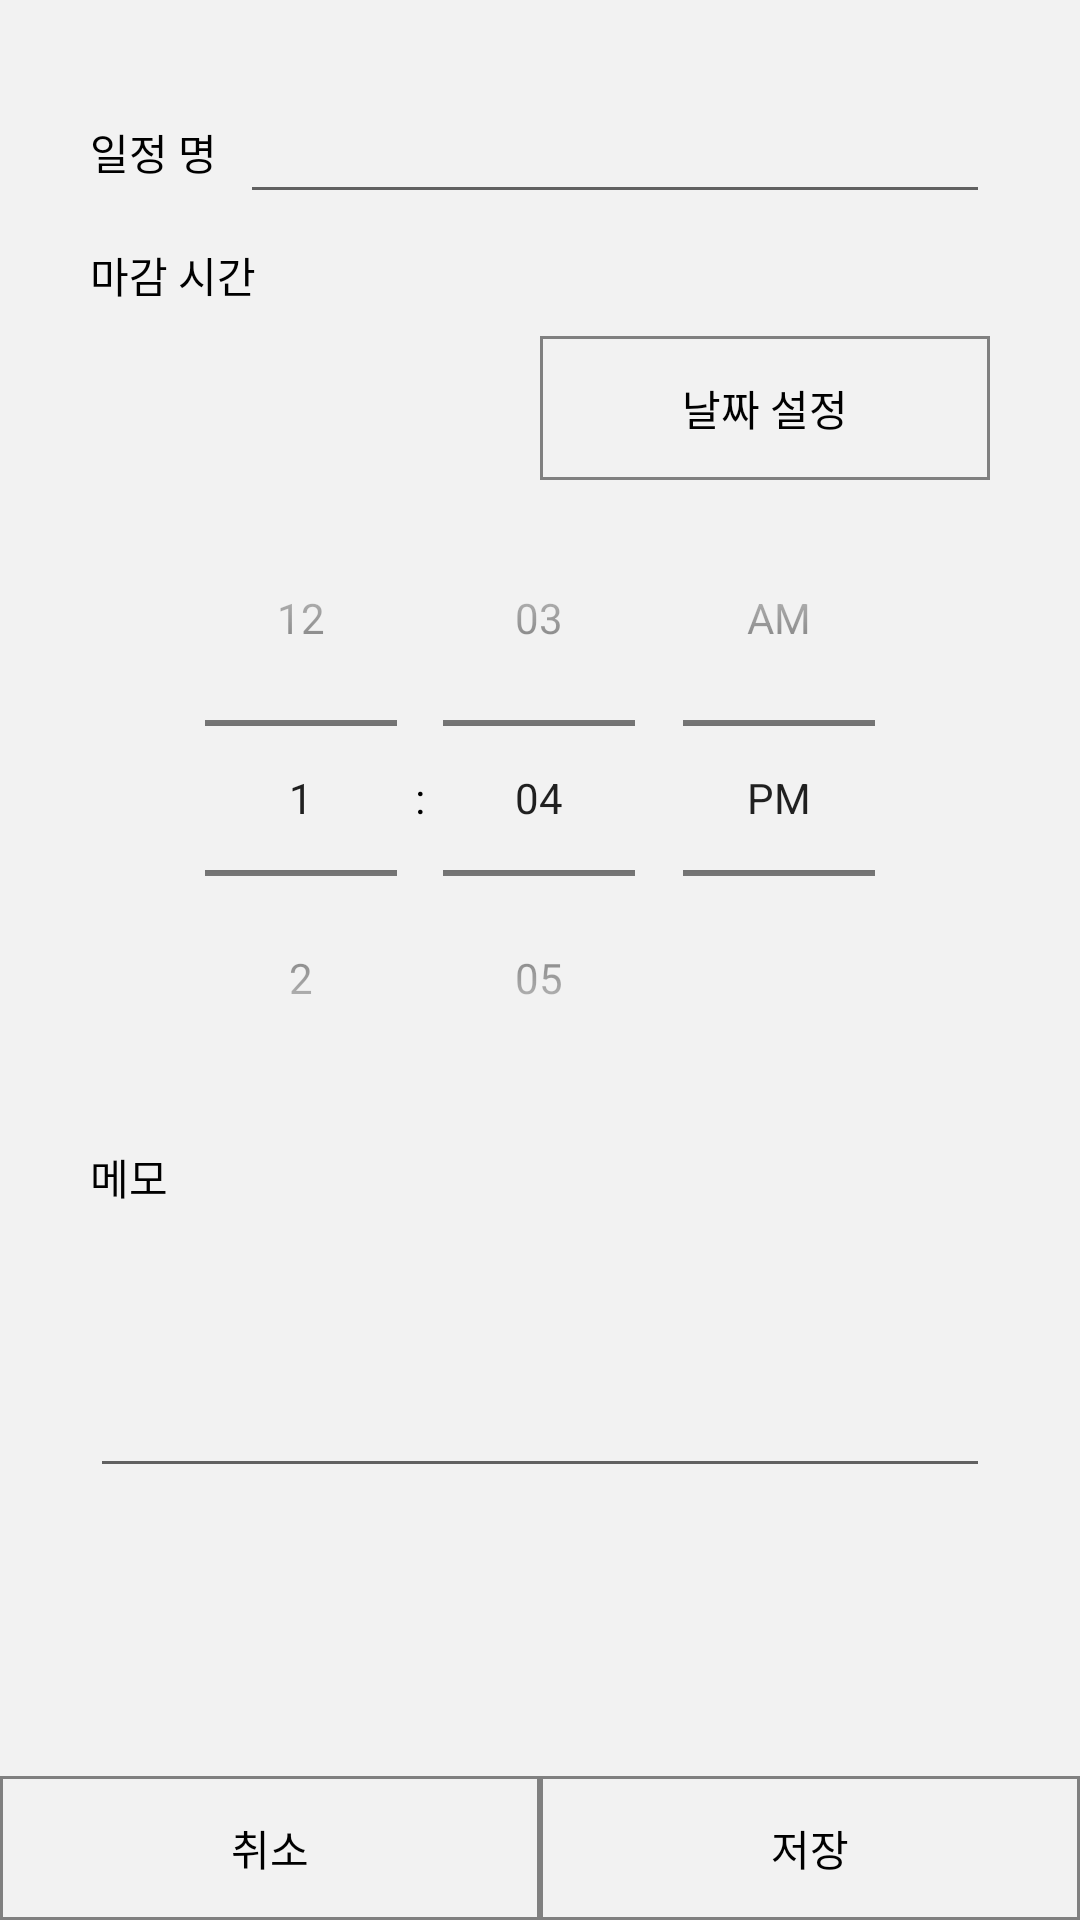

Produce the Android XML layout that renders to this screen, including the resource entries it uses.
<!-- AndroidManifest.xml: application theme AppTheme -->
<!-- res/layout/activity_schedule_detail.xml -->
<?xml version="1.0" encoding="utf-8"?>
<RelativeLayout xmlns:android="http://schemas.android.com/apk/res/android"
    xmlns:app="http://schemas.android.com/apk/res-auto"
    xmlns:tools="http://schemas.android.com/tools"
    android:layout_width="match_parent"
    android:layout_height="match_parent"
    android:orientation="vertical">

    <ScrollView
        android:layout_width="match_parent"
        android:layout_height="match_parent"
        android:layout_above="@id/layout_add_schedule_btn">

        <LinearLayout
            android:layout_width="match_parent"
            android:layout_height="wrap_content"
            android:layout_margin="30sp"
            android:orientation="vertical">

            <LinearLayout
                android:layout_width="match_parent"
                android:layout_height="wrap_content">

                <TextView
                    android:layout_width="match_parent"
                    android:layout_height="match_parent"
                    android:layout_weight="5"
                    android:gravity="center_vertical"
                    android:fontFamily="@font/font"
                    android:text="일정 명" />

                <EditText
                    android:id="@+id/etxt_add_schedule_title"
                    android:layout_width="match_parent"
                    android:layout_height="match_parent"
                    android:fontFamily="@font/font"
                    android:layout_weight="1" />

            </LinearLayout>

            <LinearLayout
                android:layout_width="match_parent"
                android:layout_height="wrap_content"
                android:layout_marginTop="10sp"
                android:orientation="vertical">


                <TextView
                    android:layout_width="match_parent"
                    android:layout_height="wrap_content"
                    android:layout_weight="1"
                    android:gravity="center_vertical"
                    android:fontFamily="@font/font"
                    android:text="마감 시간" />

                <LinearLayout
                    android:layout_width="match_parent"
                    android:layout_height="wrap_content"
                    android:layout_marginTop="10sp"
                    android:orientation="horizontal">

                    <TextView
                        android:id="@+id/txv_add_schedule_date"
                        android:fontFamily="@font/font"
                        android:layout_width="match_parent"
                        android:layout_height="wrap_content"
                        android:layout_gravity="center"
                        android:layout_weight="1"
                        android:gravity="center" />

                    <Button
                        android:id="@+id/btn_add_scheudule_datepicker"
                        android:layout_width="match_parent"
                        android:layout_height="wrap_content"
                        android:layout_weight="1"
                        android:background="@drawable/button"
                        android:onClick="onClickAddSchedule"
                        android:fontFamily="@font/font"
                        android:text="날짜 설정" />
                </LinearLayout>

                <TimePicker
                    android:id="@+id/tp_add_schedule_time"
                    android:layout_width="match_parent"
                    android:layout_height="wrap_content"
                    android:layout_weight="1"
                    android:timePickerMode="spinner" />

            </LinearLayout>

            <TextView
                android:layout_width="match_parent"
                android:layout_height="wrap_content"
                android:layout_marginTop="10sp"
                android:fontFamily="@font/font"
                android:text="메모" />

            <EditText
                android:id="@+id/etxt_add_schedule_memo"
                android:layout_width="match_parent"
                android:layout_height="wrap_content"
                android:layout_marginTop="10sp"
                android:lines="3" />
        </LinearLayout>
    </ScrollView>

    <LinearLayout
        android:layout_width="match_parent"
        android:layout_height="wrap_content"
        android:layout_alignParentBottom="true"
        android:id="@+id/layout_add_schedule_btn"
        android:orientation="horizontal">

        <Button
            android:id="@+id/btn_add_schedule_cancel"
            android:layout_width="match_parent"
            android:layout_height="wrap_content"
            android:layout_weight="1"
            android:onClick="onClickAddSchedule"
            android:background="@drawable/button"
            android:fontFamily="@font/font"
            android:text="취소" />

        <Button
            android:id="@+id/btn_add_schedule_submit"
            android:layout_width="match_parent"
            android:layout_height="wrap_content"
            android:layout_weight="1"
            android:onClick="onClickAddSchedule"
            android:background="@drawable/button"
            android:fontFamily="@font/font"
            android:text="저장" />
    </LinearLayout>
</RelativeLayout>
<!-- resources referenced by this layout -->
<resources>
  <!-- drawable button (drawable) -->
  <?xml version="1.0" encoding="utf-8"?>
  <selector xmlns:android="http://schemas.android.com/apk/res/android">
      <item android:state_pressed="true">
          <shape android:shape="rectangle">
              <stroke android:width="1sp"
                  android:color="@color/grey">
              </stroke>
              <solid android:color="@color/lightgrey" />
          </shape>
      </item>
  
      <item android:state_pressed="false">
          <shape android:shape="rectangle">
              <stroke android:width="1sp"
                  android:color="@color/grey">
              </stroke>
              <solid android:color="@android:color/transparent" />
          </shape>
      </item>
  </selector>
  <style name="AppTheme" parent="Theme.AppCompat.Light.DarkActionBar">
          
          <item name="colorPrimary">@color/colorPrimary</item>
          <item name="colorPrimaryDark">@color/colorPrimaryDark</item>
          <item name="colorAccent">@color/colorAccent</item>
          <item name="android:windowBackground">@color/colorBasic</item>
          <item name="android:textColor">@color/black</item>
          <item name="windowActionBar">false</item>
          <item name="windowNoTitle">true</item>
      </style>
  <color name="grey">#808080</color>
  <color name="lightgrey">#D3D3D3</color>
  <color name="colorPrimary">#505050</color>
  <color name="colorPrimaryDark">#505050</color>
  <color name="colorAccent">#505050</color>
  <color name="colorBasic">#F2F2F2</color>
  <color name="black">#000000</color>
</resources>
